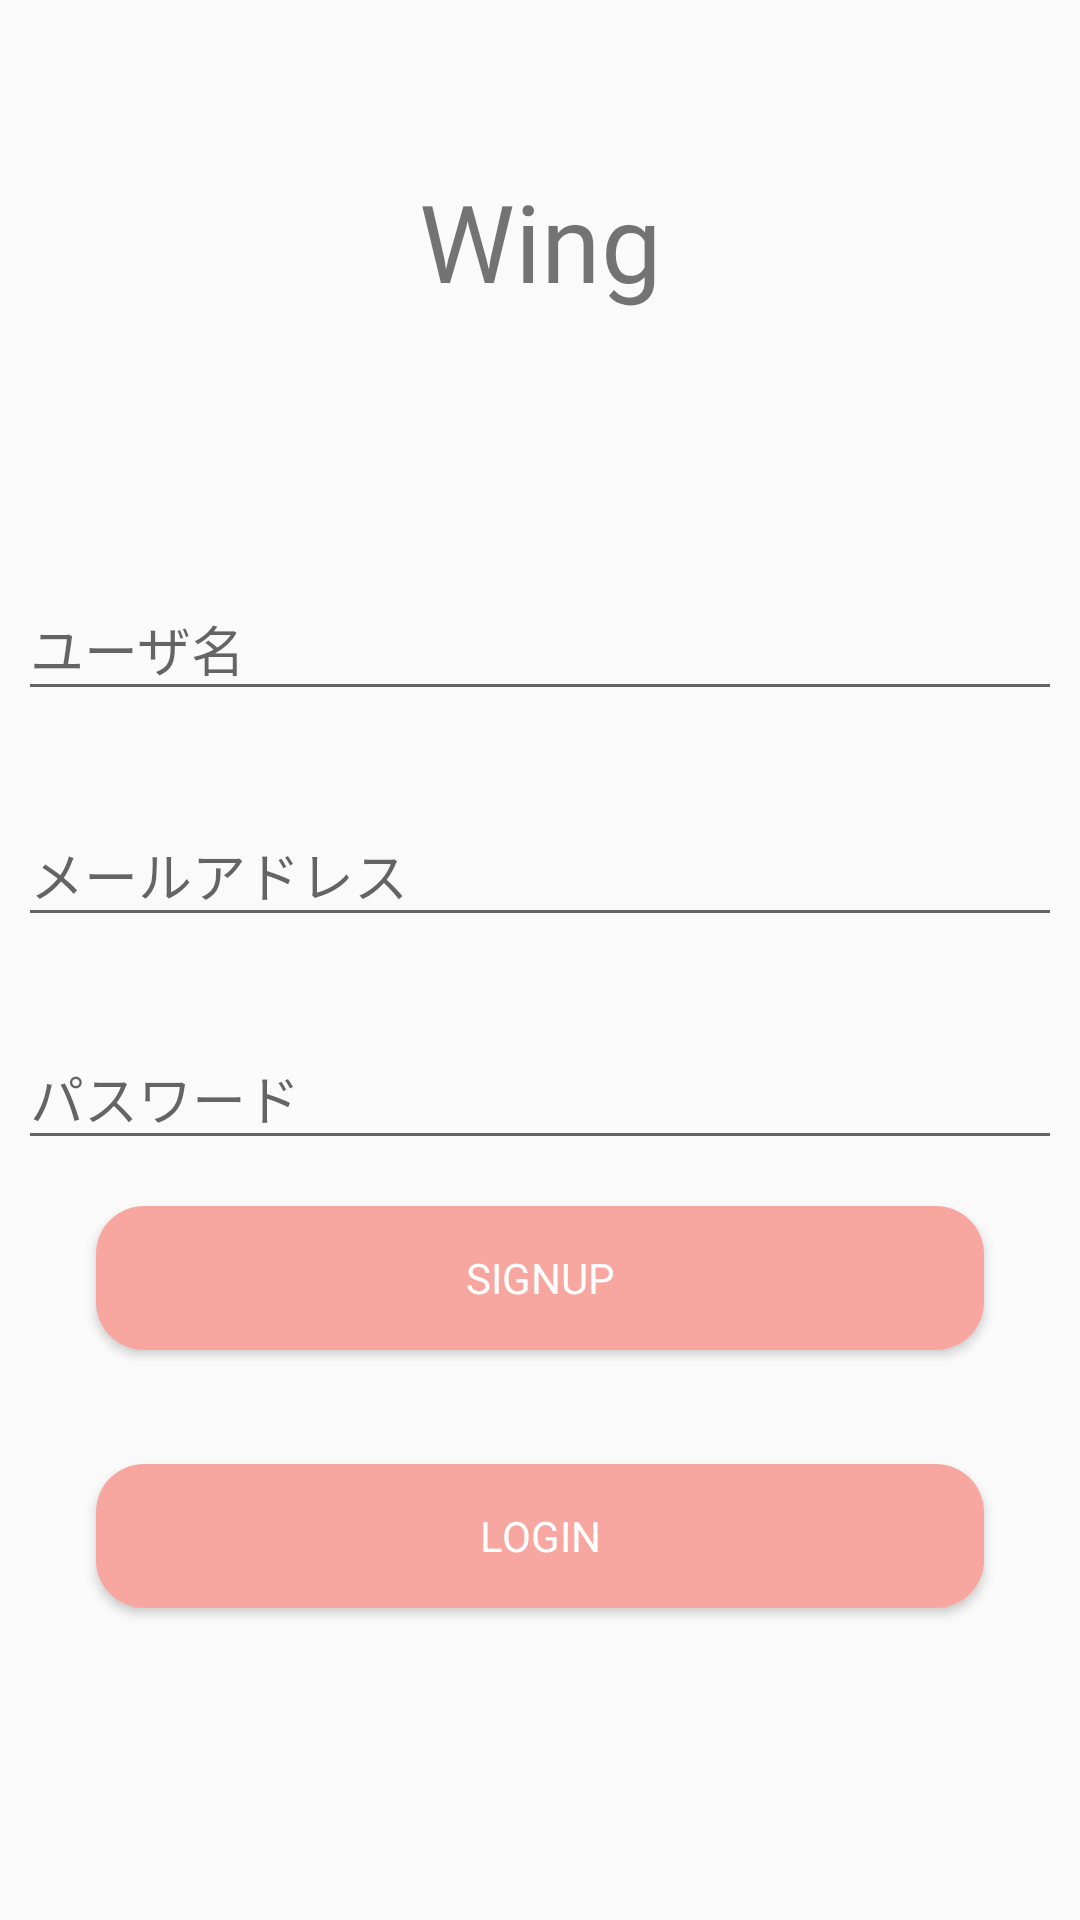

This screen was rendered from an Android layout file. Write that file and the resources it references.
<!-- AndroidManifest.xml: application theme Theme.AppCompat.Light.NoActionBar -->
<!-- res/layout/fragment_login.xml -->
<?xml version="1.0" encoding="utf-8"?>
<androidx.constraintlayout.widget.ConstraintLayout xmlns:android="http://schemas.android.com/apk/res/android"
    xmlns:app="http://schemas.android.com/apk/res-auto"
    xmlns:tools="http://schemas.android.com/tools"
    android:layout_width="match_parent"
    android:layout_height="match_parent"
    tools:context=".LoginFragment">

    <Button
        android:id="@+id/SignUpButton"
        android:layout_width="0dp"
        android:layout_height="wrap_content"
        android:layout_marginStart="32dp"
        android:layout_marginEnd="32dp"
        android:layout_marginBottom="38dp"
        android:background="@drawable/background_circle"
        android:fontFamily="@font/abril_fatface"
        android:text="SignUP"
        android:textColor="@color/white"
        app:layout_constraintBottom_toTopOf="@+id/LoginButton"
        app:layout_constraintEnd_toEndOf="parent"
        app:layout_constraintStart_toStartOf="parent" />

    <Button
        android:id="@+id/LoginButton"
        android:layout_width="0dp"
        android:layout_height="wrap_content"
        android:layout_marginStart="32dp"
        android:layout_marginEnd="32dp"
        android:layout_marginBottom="104dp"
        android:background="@drawable/background_circle"
        android:fontFamily="@font/abril_fatface"
        android:text="LogIn"
        android:textColor="@color/white"
        app:layout_constraintBottom_toBottomOf="parent"
        app:layout_constraintEnd_toEndOf="parent"
        app:layout_constraintStart_toStartOf="parent" />

    <TextView
        android:id="@+id/textView"
        android:layout_width="wrap_content"
        android:layout_height="wrap_content"
        android:layout_marginTop="56dp"
        android:fontFamily="@font/abril_fatface"
        android:text="Wing"
        android:textSize="36sp"
        app:layout_constraintEnd_toEndOf="parent"
        app:layout_constraintStart_toStartOf="parent"
        app:layout_constraintTop_toTopOf="parent" />

    <com.google.android.material.textfield.TextInputLayout
        android:id="@+id/textInputLayout2"
        android:layout_width="0dp"
        android:layout_height="wrap_content"
        android:layout_marginStart="6dp"
        android:layout_marginTop="22dp"
        android:layout_marginEnd="6dp"
        app:boxCornerRadiusBottomEnd="10dp"
        app:boxCornerRadiusBottomStart="10dp"
        app:boxCornerRadiusTopEnd="10dp"
        app:boxCornerRadiusTopStart="10dp"
        app:layout_constraintEnd_toEndOf="parent"
        app:layout_constraintStart_toStartOf="parent"
        app:layout_constraintTop_toBottomOf="@+id/textInputLayout">

        <com.google.android.material.textfield.TextInputEditText
            android:id="@+id/passEdit"
            android:layout_width="match_parent"
            android:layout_height="wrap_content"
            android:hint="パスワード" />
    </com.google.android.material.textfield.TextInputLayout>

    <com.google.android.material.textfield.TextInputLayout
        android:id="@+id/textInputLayout"
        android:layout_width="0dp"
        android:layout_height="wrap_content"
        android:layout_marginStart="6dp"
        android:layout_marginTop="260dp"
        android:layout_marginEnd="6dp"
        app:boxCornerRadiusBottomEnd="10dp"
        app:boxCornerRadiusBottomStart="10dp"
        app:boxCornerRadiusTopEnd="10dp"
        app:boxCornerRadiusTopStart="10dp"
        app:layout_constraintEnd_toEndOf="parent"
        app:layout_constraintStart_toStartOf="parent"
        app:layout_constraintTop_toTopOf="parent">

        <com.google.android.material.textfield.TextInputEditText
            android:id="@+id/emailEdit"
            android:layout_width="match_parent"
            android:layout_height="wrap_content"
            android:hint="メールアドレス" />
    </com.google.android.material.textfield.TextInputLayout>

    <com.google.android.material.textfield.TextInputLayout
        android:id="@+id/textInputLayout3"
        android:layout_width="0dp"
        android:layout_height="wrap_content"
        android:layout_marginStart="6dp"
        android:layout_marginEnd="6dp"
        android:layout_marginBottom="23dp"
        app:boxCornerRadiusBottomEnd="10dp"
        app:boxCornerRadiusBottomStart="10dp"
        app:boxCornerRadiusTopEnd="10dp"
        app:boxCornerRadiusTopStart="10dp"
        app:layout_constraintBottom_toTopOf="@+id/textInputLayout"
        app:layout_constraintEnd_toEndOf="parent"
        app:layout_constraintStart_toStartOf="parent">

        <com.google.android.material.textfield.TextInputEditText
            android:id="@+id/userNameEdit"
            android:layout_width="match_parent"
            android:layout_height="wrap_content"
            android:hint="ユーザ名" />
    </com.google.android.material.textfield.TextInputLayout>


</androidx.constraintlayout.widget.ConstraintLayout>
<!-- resources referenced by this layout -->
<resources>
  <!-- drawable background_circle (drawable) -->
  <?xml version="1.0" encoding="utf-8"?>
  <selector xmlns:android="http://schemas.android.com/apk/res/android">
  
      <item>
          <shape>
              <solid android:color="#F8A7A0" />
              <corners android:radius="16dp" />
          </shape>
      </item>
  </selector>
  <!-- not gathered from this repository: default colours our renderer supplied (Android Studio template values) -->
  <color name="white">#FFFFFFFF</color>
</resources>
